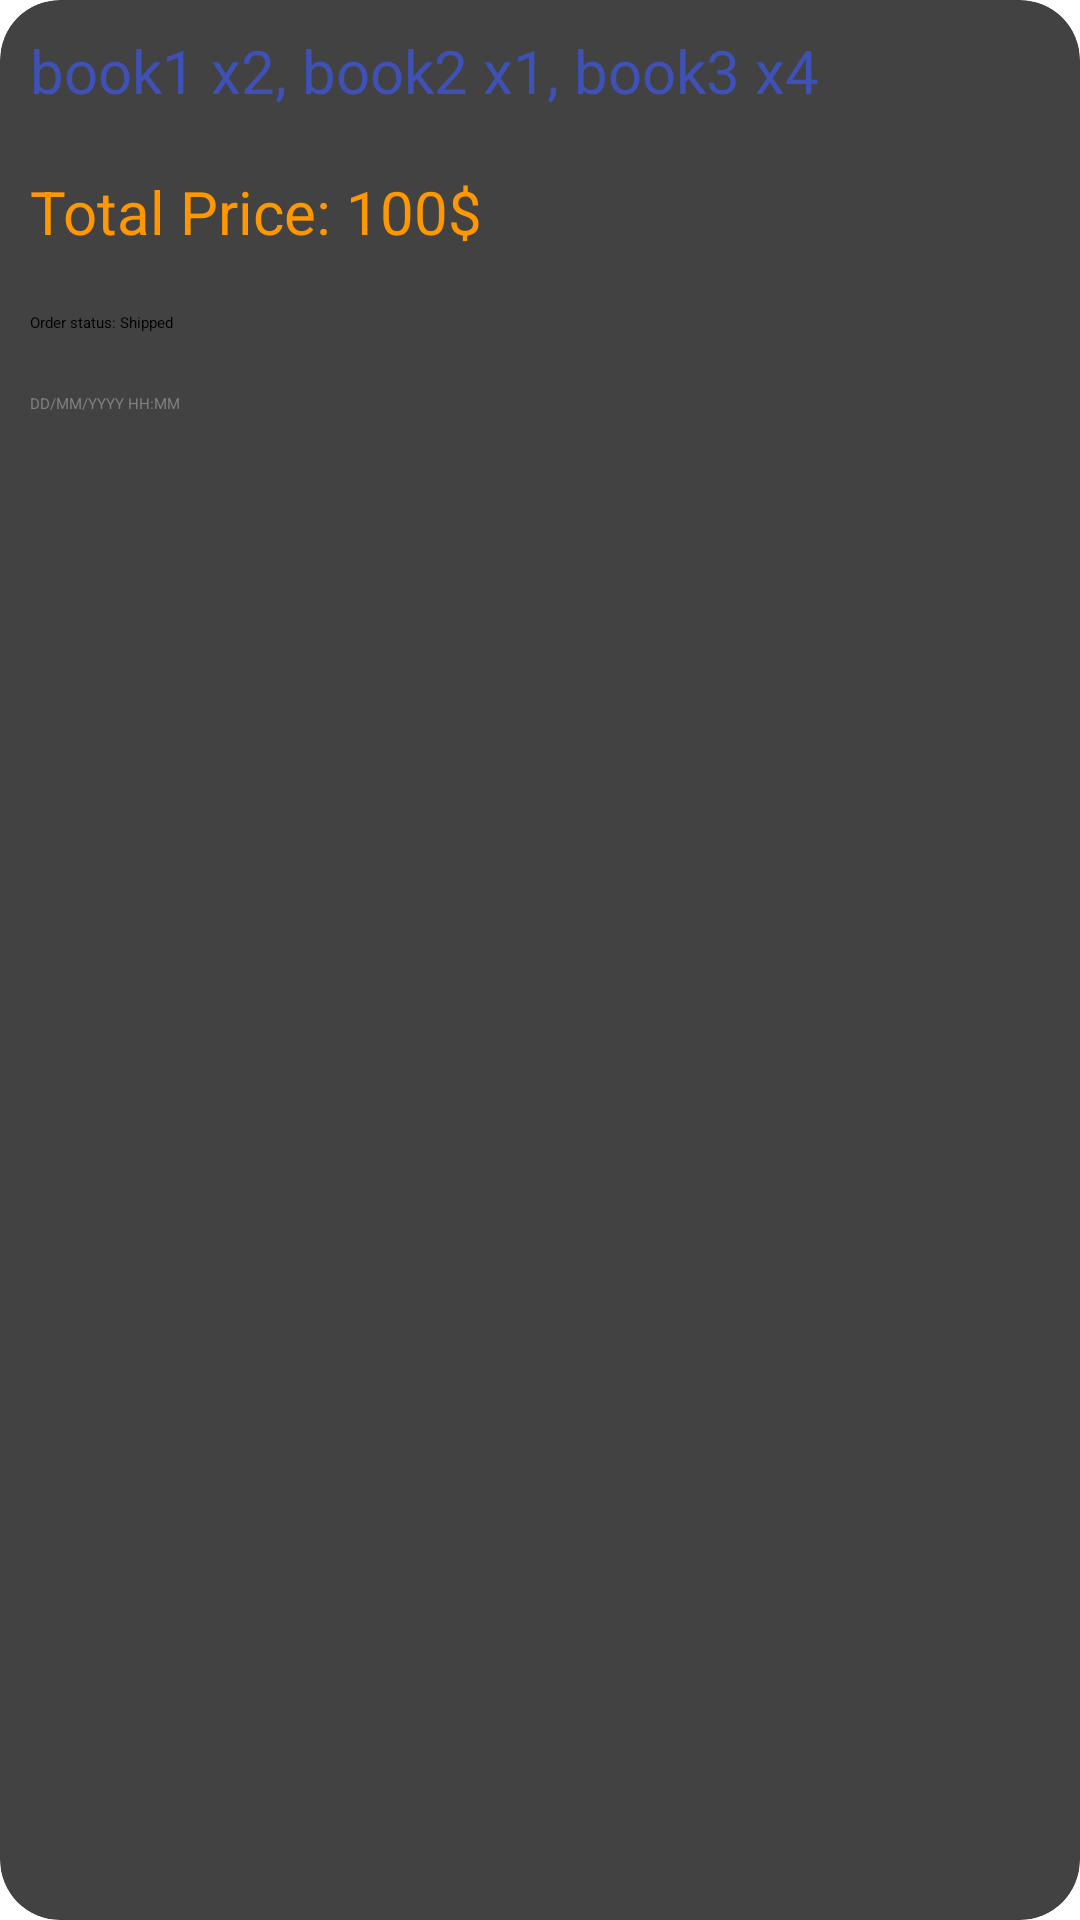

This screen was rendered from an Android layout file. Write that file and the resources it references.
<!-- AndroidManifest.xml: application theme Base.Theme.BlogsApp -->
<!-- res/layout/order_item.xml -->
<?xml version="1.0" encoding="utf-8"?>
<androidx.cardview.widget.CardView
    xmlns:android="http://schemas.android.com/apk/res/android"
    xmlns:app="http://schemas.android.com/apk/res-auto"
    xmlns:tools="http://schemas.android.com/tools"
    android:layout_width="match_parent"
    android:layout_height="wrap_content"
    app:cardCornerRadius="20dp"
    android:elevation="8dp"
    app:cardElevation="8dp"
    android:layout_margin="10dp">

  <RelativeLayout
      android:layout_width="match_parent"
      android:layout_height="match_parent">
      <TextView
          android:id="@+id/orderItem_TV_books"
          android:layout_width="wrap_content"
          android:layout_height="wrap_content"
          android:text="book1 x2, book2 x1, book3 x4"
          android:padding="10dp"
          android:textColor="@color/blue"
          android:textSize="20sp"
          />
      <TextView
          android:id="@+id/orderItem_TV_price"
          android:layout_below="@id/orderItem_TV_books"
          android:layout_width="wrap_content"
          android:layout_height="wrap_content"
          android:text="Total Price: 100$"
          android:textColor="@color/orange"
          android:textSize="20sp"
          android:padding="10dp"
          />
      <TextView
          android:id="@+id/orderItem_TV_status"
          android:layout_width="wrap_content"
          android:layout_height="wrap_content"
          android:text="Order status: Shipped"
          android:layout_below="@id/orderItem_TV_price"
          android:layout_margin="10dp"
          android:textColor="@color/black"
          />
        <TextView
            android:id="@+id/orderItem_TV_date"
            android:layout_width="wrap_content"
            android:layout_height="wrap_content"
            android:text="DD/MM/YYYY HH:MM"
            android:layout_below="@id/orderItem_TV_status"
            android:layout_margin="10dp"
            android:textColor="@color/gray"
            />
  </RelativeLayout>
</androidx.cardview.widget.CardView>
<!-- resources referenced by this layout -->
<resources>
  <color name="black">#FF000000</color>
  <color name="blue">#3F51B5</color>
  <color name="gray">#FF808080</color>
  <color name="orange">#FF9800</color>
  <style name="Base.Theme.BlogsApp" parent="Theme.Material3.DayNight.NoActionBar">
  
          <item name="colorPrimary">@color/blue</item>
          <item name="colorOnPrimary">@color/white</item>
  
          <item name="colorSecondary">@color/blue</item>
          <item name="colorOnSecondary">@color/white</item>
  
          
          <item name="colorSecondaryContainer">@color/blue</item>
          <item name="colorOnSecondaryContainer">@color/white</item>
  
          <item name="android:statusBarColor">@color/blue</item>
  
      </style>
  <color name="white">#FFFFFFFF</color>
</resources>
